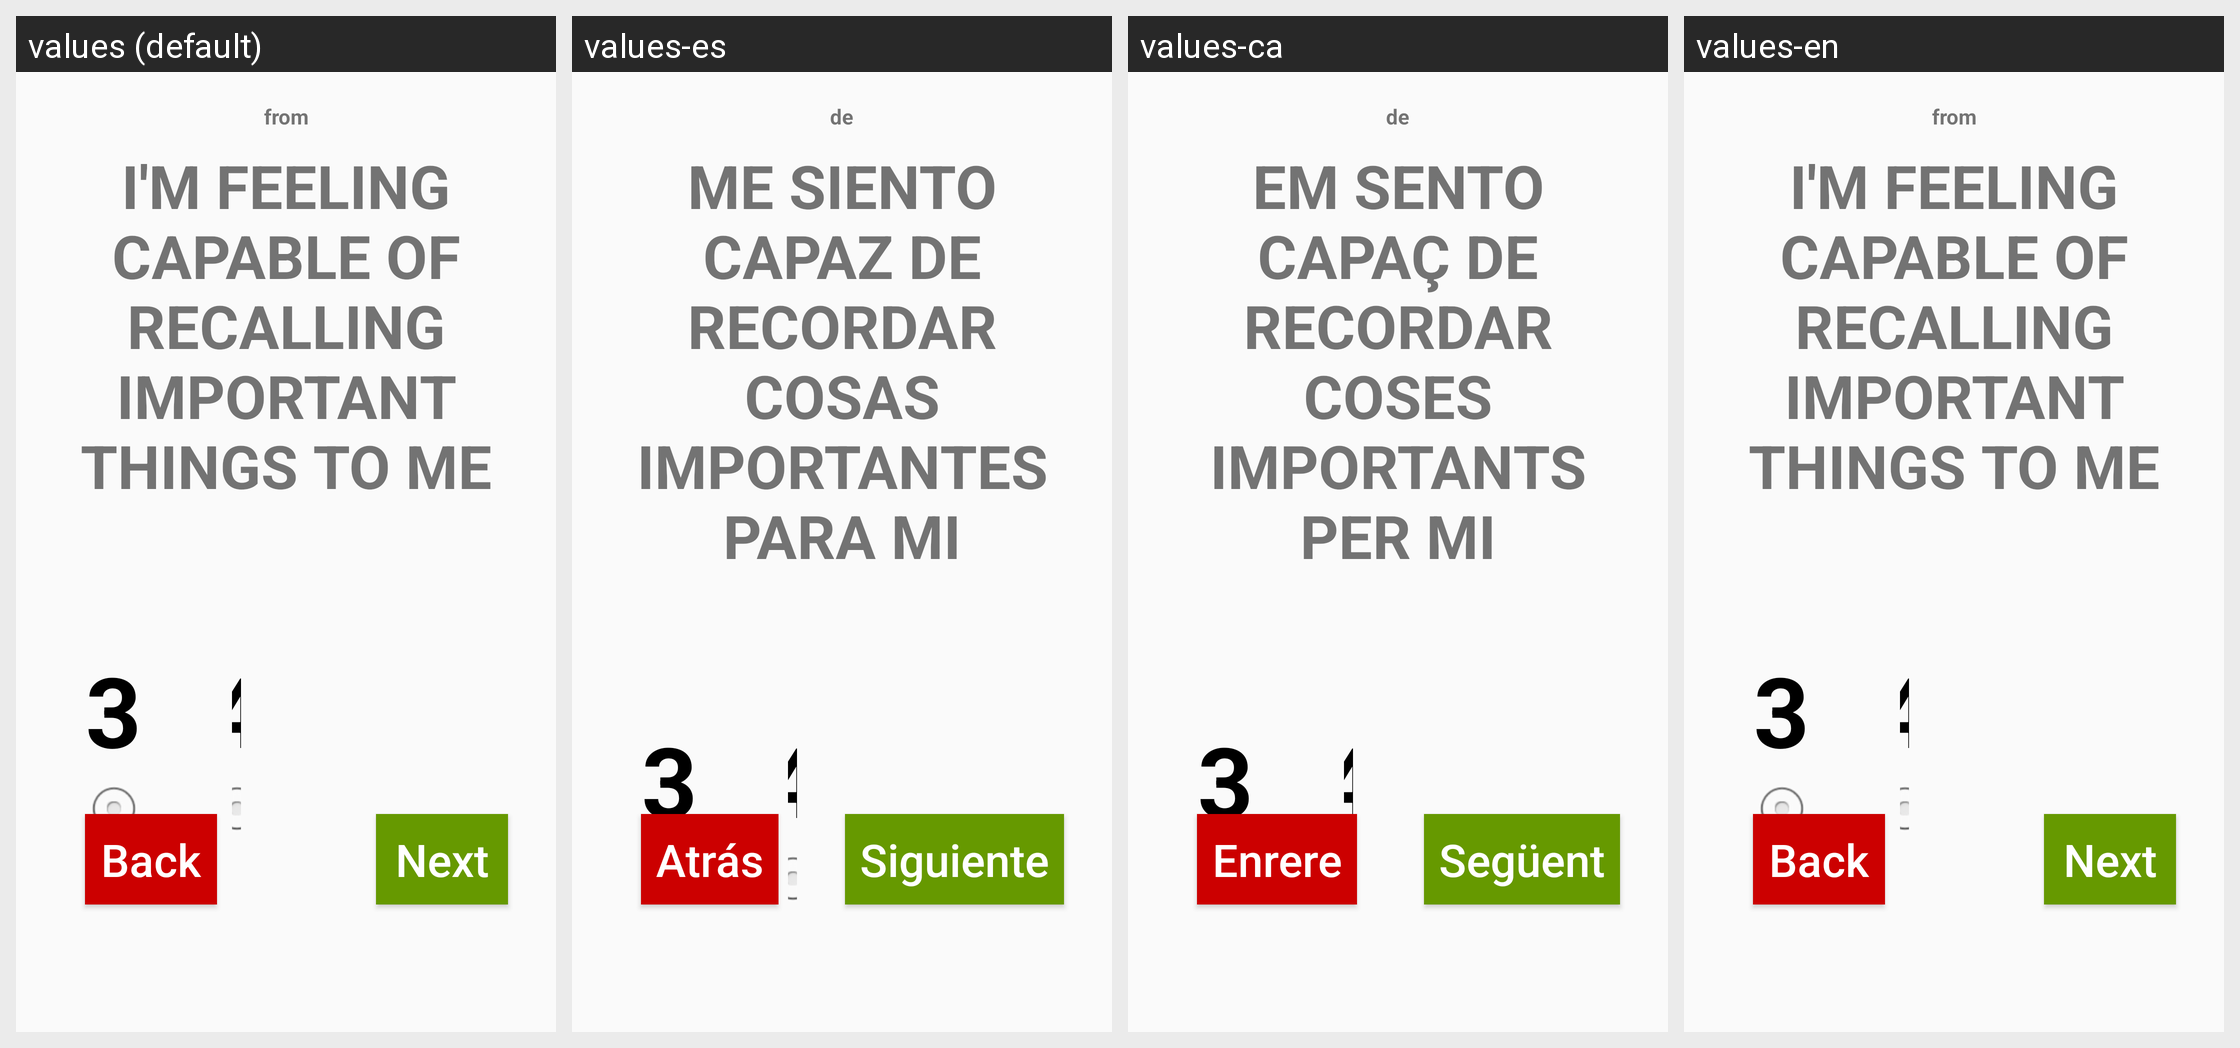

Strings drawn on this Android screen and how each of the app's shown locales translates them:
Android screen res/layout/activity_test_2.xml rendered under 4 locales, left to right: values (default), values-es, values-ca, values-en. Device: Nexus 5 (rendered at 1080×1920; each locale shown at half size, 540×960, under a caption strip naming it); theme AppTheme.
Strings drawn on this screen, with the default value and each locale's value (text and hints the layout hard-codes, and strings that could not be matched under every locale, appear in the picture but are not listed):

From
  values: from
  values-es: de
  values-ca: de
  values-en: from

Question2Pel1
  values: I'm feeling capable of recalling important things to me
  values-es: Me siento capaz de recordar cosas importantes para mi
  values-ca: Em sento capaç de recordar coses importants per mi
  values-en: I'm feeling capable of recalling important things to me
